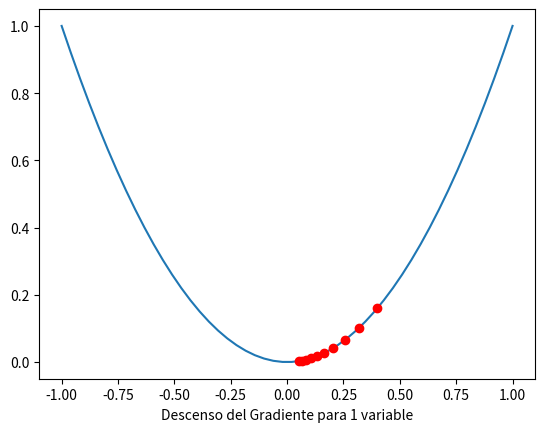

Here is the Python script that generated this plot:
"""
DESCENSO DEL GRADIENTE PARA UNA VARIABLE
[redacted]
Email: [email redacted]
"""

from matplotlib import cm
import matplotlib.pyplot as plt
import numpy as np
import math

X = np.linspace(-1, 1)  
Y = X**2

dx = 0.0001
gamma = 0.1

def grad1D(x):
    return (f1D(x+dx)-f1D(x))/dx

def f1D(x):
    return x*x

def gradDescent1D(x):
    x1 = []
    y1 = []
    for i in range(10):
        x -= gamma*grad1D(x)
        x1.append(x)
        y1.append(f1D(x))
    plt.plot(X,Y)
    plt.plot(x1,y1,'or')
    plt.xlabel("Descenso del Gradiente para 1 variable")
    plt.show()

if __name__ == "__main__":
    print(gradDescent1D(0.5))
